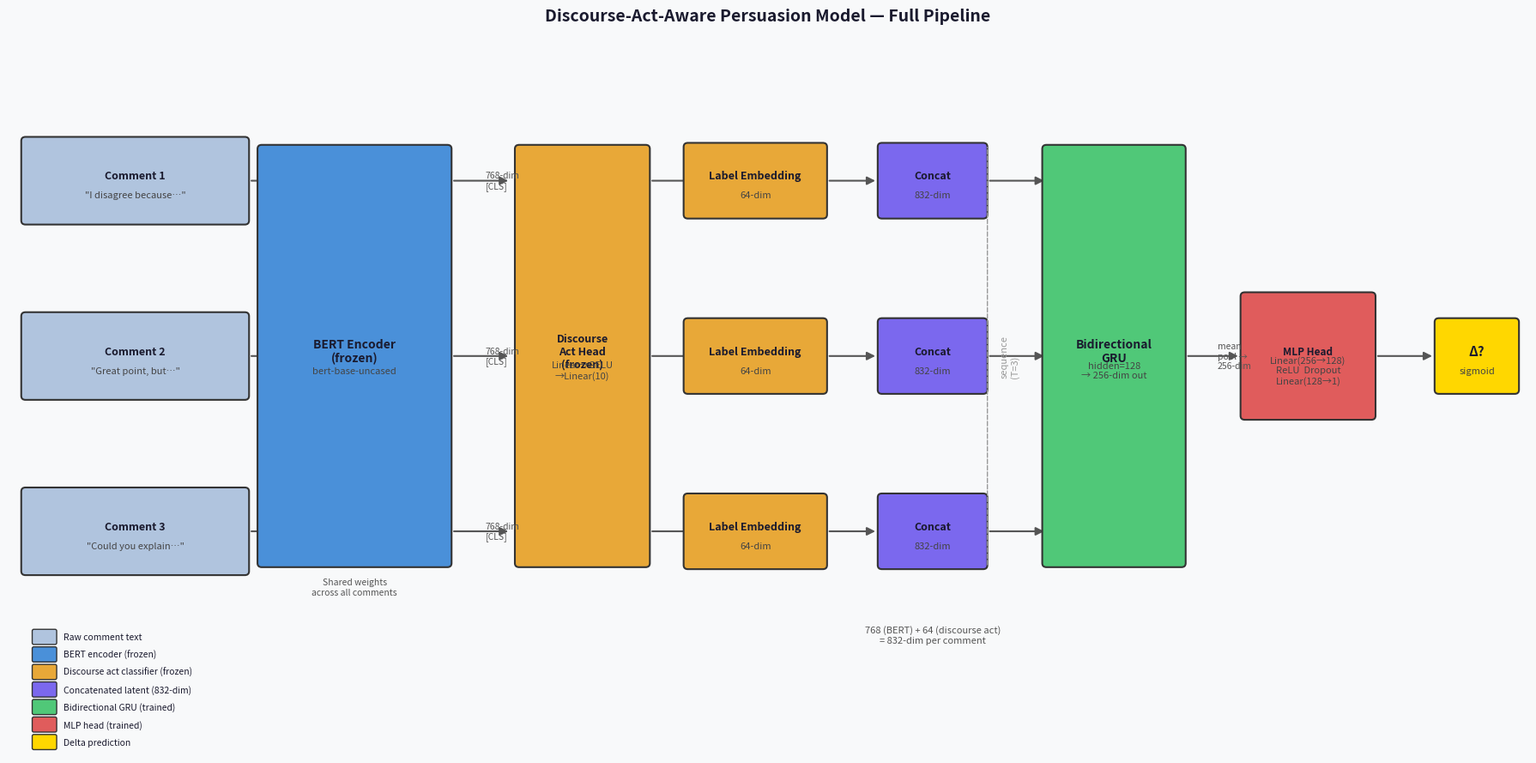
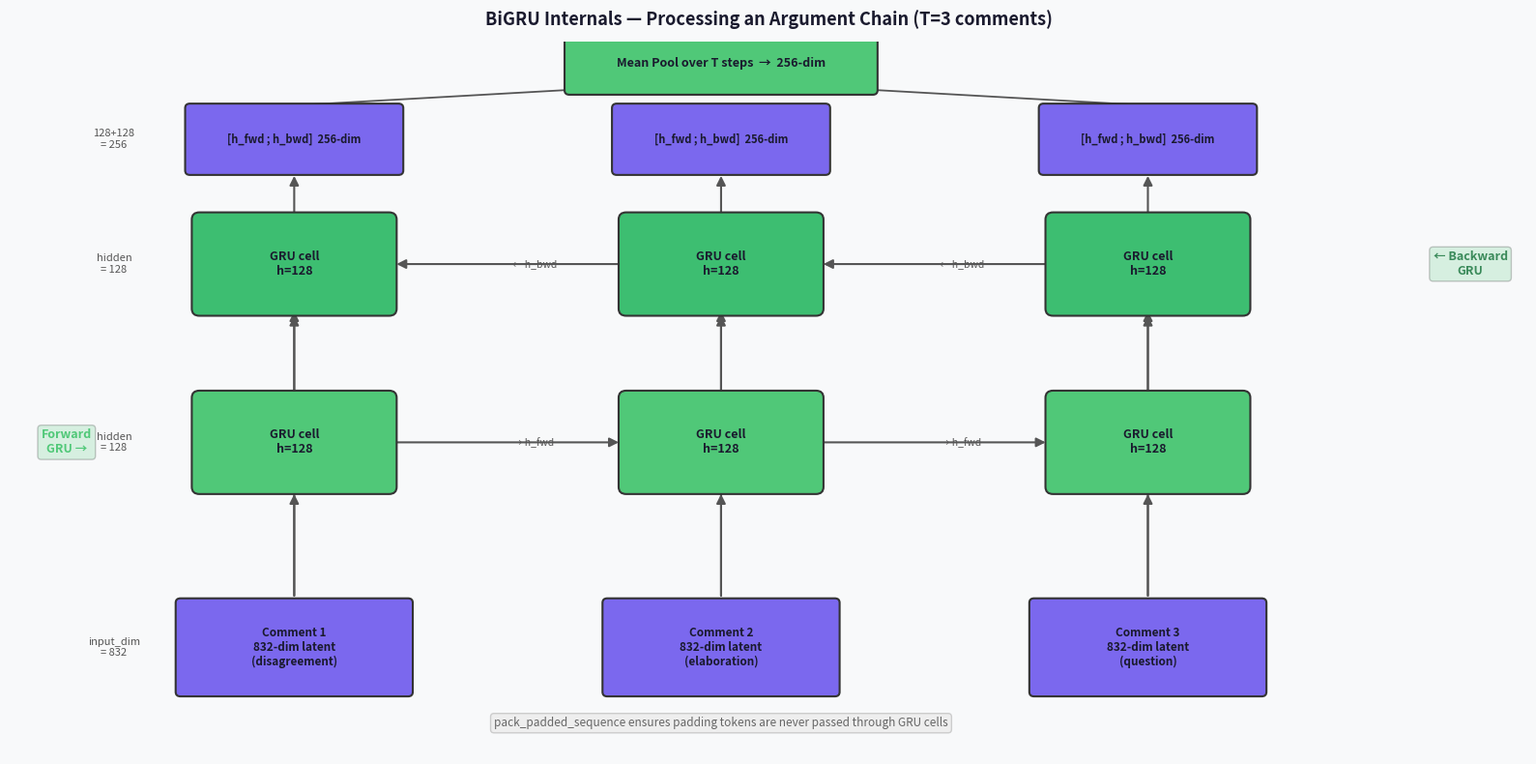

Here is the Python script that generated these plots, in order:
"""
Architecture visualization for the Discourse-Act-Aware Persuasion Model.
Generates two figures:
  1. Full pipeline (CMV chain → prediction)
  2. BiGRU internals (one timestep expanded)

Usage:
    uv run python scripts/visualize_architecture.py
"""

import matplotlib.pyplot as plt
import matplotlib.patches as mpatches
from matplotlib.patches import FancyArrowPatch, FancyBboxPatch
import matplotlib.patheffects as pe
import numpy as np
from pathlib import Path

OUT_DIR = Path("data/reports")
OUT_DIR.mkdir(parents=True, exist_ok=True)

# ── Colour palette ────────────────────────────────────────────────────────────
C = dict(
    bert      = "#4A90D9",
    discourse = "#E8A838",
    concat    = "#7B68EE",
    gru       = "#50C878",
    mlp       = "#E05C5C",
    input     = "#B0C4DE",
    output    = "#FFD700",
    arrow     = "#555555",
    bg        = "#F8F9FA",
    white     = "#FFFFFF",
    text_dark = "#1A1A2E",
)

def box(ax, x, y, w, h, label, sublabel="", color=C["bert"], fontsize=10, sublabelsize=8):
    """Draw a rounded rectangle with a label."""
    rect = FancyBboxPatch(
        (x - w / 2, y - h / 2), w, h,
        boxstyle="round,pad=0.05",
        linewidth=1.5,
        edgecolor="#333333",
        facecolor=color,
        zorder=3,
    )
    ax.add_patch(rect)
    ax.text(x, y + (0.06 if sublabel else 0), label,
            ha="center", va="center", fontsize=fontsize,
            fontweight="bold", color=C["text_dark"], zorder=4)
    if sublabel:
        ax.text(x, y - 0.18, sublabel,
                ha="center", va="center", fontsize=sublabelsize,
                color="#444444", zorder=4)

def arrow(ax, x1, y1, x2, y2, label="", color=C["arrow"]):
    ax.annotate("", xy=(x2, y2), xytext=(x1, y1),
                arrowprops=dict(arrowstyle="-|>", color=color,
                                lw=1.5, mutation_scale=14),
                zorder=2)
    if label:
        mx, my = (x1 + x2) / 2, (y1 + y2) / 2
        ax.text(mx + 0.05, my, label, fontsize=7.5, color="#555555",
                ha="left", va="center", style="italic", zorder=5)


# ══════════════════════════════════════════════════════════════════════════════
# FIGURE 1 — Full pipeline
# ══════════════════════════════════════════════════════════════════════════════

def fig_full_pipeline():
    fig, ax = plt.subplots(figsize=(18, 9))
    ax.set_xlim(0, 18)
    ax.set_ylim(0, 9)
    ax.set_facecolor(C["bg"])
    fig.patch.set_facecolor(C["bg"])
    ax.axis("off")
    ax.set_title("Discourse-Act-Aware Persuasion Model — Full Pipeline",
                 fontsize=14, fontweight="bold", pad=14, color=C["text_dark"])

    # ── 3 example comments ───────────────────────────────────────────────────
    comments = [
        ("Comment 1", '"I disagree because…"'),
        ("Comment 2", '"Great point, but…"'),
        ("Comment 3", '"Could you explain…"'),
    ]
    ys = [7.2, 5.0, 2.8]
    for (title, quote), y in zip(comments, ys):
        box(ax, 1.5, y, 2.6, 1.0, title, quote, color=C["input"], fontsize=9)

    # ── BERT encoder ─────────────────────────────────────────────────────────
    for y in ys:
        arrow(ax, 2.85, y, 3.55, y)
    box(ax, 4.1, 5.0, 2.2, 5.2, "BERT Encoder\n(frozen)",
        "bert-base-uncased", color=C["bert"], fontsize=10)
    ax.text(4.1, 2.1, "Shared weights\nacross all comments",
            ha="center", va="center", fontsize=7.5, color="#555555", style="italic")

    # CLS outputs
    cls_ys = [7.2, 5.0, 2.8]
    for y in cls_ys:
        arrow(ax, 5.25, y, 5.95, y, "768-dim\n[CLS]")

    # ── Discourse classifier head ─────────────────────────────────────────────
    box(ax, 6.8, 5.0, 1.5, 5.2, "Discourse\nAct Head\n(frozen)",
        "Linear→GELU\n→Linear(10)", color=C["discourse"], fontsize=9)

    # logits → label embeddings
    for y in cls_ys:
        arrow(ax, 7.6, y, 8.2, y)

    # ── Label embedding lookup ────────────────────────────────────────────────
    box(ax, 8.85, 7.2, 1.6, 0.85, "Label Embedding",  "64-dim", color=C["discourse"], fontsize=9)
    box(ax, 8.85, 5.0, 1.6, 0.85, "Label Embedding",  "64-dim", color=C["discourse"], fontsize=9)
    box(ax, 8.85, 2.8, 1.6, 0.85, "Label Embedding",  "64-dim", color=C["discourse"], fontsize=9)

    # ── Concat ───────────────────────────────────────────────────────────────
    for y in cls_ys:
        # CLS from BERT goes right across discourse head to concat
        arrow(ax, 9.7, y, 10.3, y)

    box(ax, 10.95, 7.2, 1.2, 0.85, "Concat", "832-dim", color=C["concat"], fontsize=9)
    box(ax, 10.95, 5.0, 1.2, 0.85, "Concat", "832-dim", color=C["concat"], fontsize=9)
    box(ax, 10.95, 2.8, 1.2, 0.85, "Concat", "832-dim", color=C["concat"], fontsize=9)

    ax.text(10.95, 1.5, "768 (BERT) + 64 (discourse act)\n= 832-dim per comment",
            ha="center", va="center", fontsize=8, color="#555555", style="italic")

    # bracket showing "sequence"
    ax.annotate("", xy=(11.6, 7.65), xytext=(11.6, 2.35),
                arrowprops=dict(arrowstyle="-", color="#999", lw=1, linestyle="dashed"))
    ax.text(11.75, 5.0, "sequence\n(T=3)", ha="left", va="center",
            fontsize=8, color="#999", rotation=90)

    # ── BiGRU ────────────────────────────────────────────────────────────────
    for y in cls_ys:
        arrow(ax, 11.6, y, 12.3, y)
    box(ax, 13.1, 5.0, 1.6, 5.2, "Bidirectional\nGRU",
        "hidden=128\n→ 256-dim out", color=C["gru"], fontsize=10)

    arrow(ax, 13.95, 5.0, 14.6, 5.0, "mean\npool →\n256-dim")

    # ── MLP head ─────────────────────────────────────────────────────────────
    box(ax, 15.4, 5.0, 1.5, 1.5, "MLP Head",
        "Linear(256→128)\nReLU  Dropout\nLinear(128→1)", color=C["mlp"], fontsize=8.5)

    arrow(ax, 16.2, 5.0, 16.9, 5.0)

    # ── Output ───────────────────────────────────────────────────────────────
    box(ax, 17.4, 5.0, 0.9, 0.85, "Δ?", "sigmoid", color=C["output"], fontsize=11)

    # ── Legend ───────────────────────────────────────────────────────────────
    legend_items = [
        (C["input"],     "Raw comment text"),
        (C["bert"],      "BERT encoder (frozen)"),
        (C["discourse"], "Discourse act classifier (frozen)"),
        (C["concat"],    "Concatenated latent (832-dim)"),
        (C["gru"],       "Bidirectional GRU (trained)"),
        (C["mlp"],       "MLP head (trained)"),
        (C["output"],    "Delta prediction"),
    ]
    for i, (color, label) in enumerate(legend_items):
        px, py = 0.3, 1.4 - i * 0.22
        rect = mpatches.Patch(facecolor=color, edgecolor="#333", label=label)
        ax.add_patch(FancyBboxPatch((px, py), 0.25, 0.15,
                                    boxstyle="round,pad=0.02",
                                    facecolor=color, edgecolor="#333", linewidth=1, zorder=3))
        ax.text(px + 0.35, py + 0.075, label, fontsize=7.5, va="center", color=C["text_dark"])

    plt.tight_layout()
    out = OUT_DIR / "architecture_full_pipeline.png"
    plt.savefig(out, dpi=160, bbox_inches="tight")
    print(f"Saved: {out}")
    plt.show()


# ══════════════════════════════════════════════════════════════════════════════
# FIGURE 2 — BiGRU internals
# ══════════════════════════════════════════════════════════════════════════════

def fig_bigru_internals():
    fig, ax = plt.subplots(figsize=(16, 8))
    ax.set_xlim(0, 16)
    ax.set_ylim(0, 8)
    ax.set_facecolor(C["bg"])
    fig.patch.set_facecolor(C["bg"])
    ax.axis("off")
    ax.set_title("BiGRU Internals — Processing an Argument Chain (T=3 comments)",
                 fontsize=13, fontweight="bold", pad=12, color=C["text_dark"])

    # ── Input vectors ─────────────────────────────────────────────────────────
    xs = [3.0, 7.5, 12.0]
    labels = ["Comment 1\n832-dim latent\n(disagreement)",
              "Comment 2\n832-dim latent\n(elaboration)",
              "Comment 3\n832-dim latent\n(question)"]
    for x, lbl in zip(xs, labels):
        box(ax, x, 1.2, 2.4, 1.0, lbl, color=C["concat"], fontsize=8.5)

    # ── Forward GRU cells ─────────────────────────────────────────────────────
    ax.text(0.6, 3.5, "Forward\nGRU →", ha="center", va="center",
            fontsize=9, fontweight="bold", color=C["gru"],
            bbox=dict(boxstyle="round,pad=0.3", facecolor=C["gru"], alpha=0.2))
    fwd_cells = []
    for x in xs:
        b = FancyBboxPatch((x - 1.0, 3.0), 2.0, 1.0,
                           boxstyle="round,pad=0.08",
                           facecolor=C["gru"], edgecolor="#333", linewidth=1.5, zorder=3)
        ax.add_patch(b)
        ax.text(x, 3.5, "GRU cell\nh=128", ha="center", va="center",
                fontsize=9, fontweight="bold", color=C["text_dark"], zorder=4)
        fwd_cells.append(x)

    # Forward hidden state arrows between cells
    for i in range(len(xs) - 1):
        arrow(ax, xs[i] + 1.05, 3.5, xs[i+1] - 1.05, 3.5, "→ h_fwd")

    # Input → forward cell
    for x in xs:
        arrow(ax, x, 1.75, x, 2.95)

    # ── Backward GRU cells ────────────────────────────────────────────────────
    ax.text(15.4, 5.5, "← Backward\nGRU", ha="center", va="center",
            fontsize=9, fontweight="bold", color="#3A8A5A",
            bbox=dict(boxstyle="round,pad=0.3", facecolor=C["gru"], alpha=0.2))
    bwd_color = "#3DBE71"
    for x in xs:
        b = FancyBboxPatch((x - 1.0, 5.0), 2.0, 1.0,
                           boxstyle="round,pad=0.08",
                           facecolor=bwd_color, edgecolor="#333", linewidth=1.5, zorder=3)
        ax.add_patch(b)
        ax.text(x, 5.5, "GRU cell\nh=128", ha="center", va="center",
                fontsize=9, fontweight="bold", color=C["text_dark"], zorder=4)

    # Backward hidden state arrows (right to left)
    for i in range(len(xs) - 1, 0, -1):
        arrow(ax, xs[i] - 1.05, 5.5, xs[i-1] + 1.05, 5.5, "← h_bwd")

    # Input → backward cell
    for x in xs:
        arrow(ax, x, 1.75, x, 4.95)

    # ── Concat fwd + bwd outputs ──────────────────────────────────────────────
    for x in xs:
        box(ax, x, 6.9, 2.2, 0.7, "[h_fwd ; h_bwd]  256-dim",
            color=C["concat"], fontsize=8)
        arrow(ax, x, 4.05, x, 5.0)   # fwd cell top → concat (via bwd)
        arrow(ax, x, 6.05, x, 6.52)  # bwd cell top → concat box

    # ── Mean pool ────────────────────────────────────────────────────────────
    # Arrow from all concat boxes to pool
    ax.annotate("", xy=(7.5, 7.55), xytext=(3.0, 7.28),
                arrowprops=dict(arrowstyle="-|>", color=C["arrow"], lw=1.3), zorder=2)
    ax.annotate("", xy=(7.5, 7.55), xytext=(12.0, 7.28),
                arrowprops=dict(arrowstyle="-|>", color=C["arrow"], lw=1.3), zorder=2)
    box(ax, 7.5, 7.75, 3.2, 0.6, "Mean Pool over T steps  →  256-dim",
        color=C["gru"], fontsize=9)

    # ── Dimension annotations ─────────────────────────────────────────────────
    ax.text(1.1, 1.2, "input_dim\n= 832", ha="center", va="center",
            fontsize=8, color="#555", style="italic")
    ax.text(1.1, 3.5, "hidden\n= 128", ha="center", va="center",
            fontsize=8, color="#555", style="italic")
    ax.text(1.1, 5.5, "hidden\n= 128", ha="center", va="center",
            fontsize=8, color="#555", style="italic")
    ax.text(1.1, 6.9, "128+128\n= 256", ha="center", va="center",
            fontsize=8, color="#555", style="italic")

    # ── pack_padded note ──────────────────────────────────────────────────────
    ax.text(7.5, 0.35,
            "pack_padded_sequence ensures padding tokens are never passed through GRU cells",
            ha="center", va="center", fontsize=8.5, color="#666",
            bbox=dict(boxstyle="round,pad=0.3", facecolor="#EEE", edgecolor="#CCC"))

    plt.tight_layout()
    out = OUT_DIR / "architecture_bigru_internals.png"
    plt.savefig(out, dpi=160, bbox_inches="tight")
    print(f"Saved: {out}")
    plt.show()


if __name__ == "__main__":
    fig_full_pipeline()
    fig_bigru_internals()
